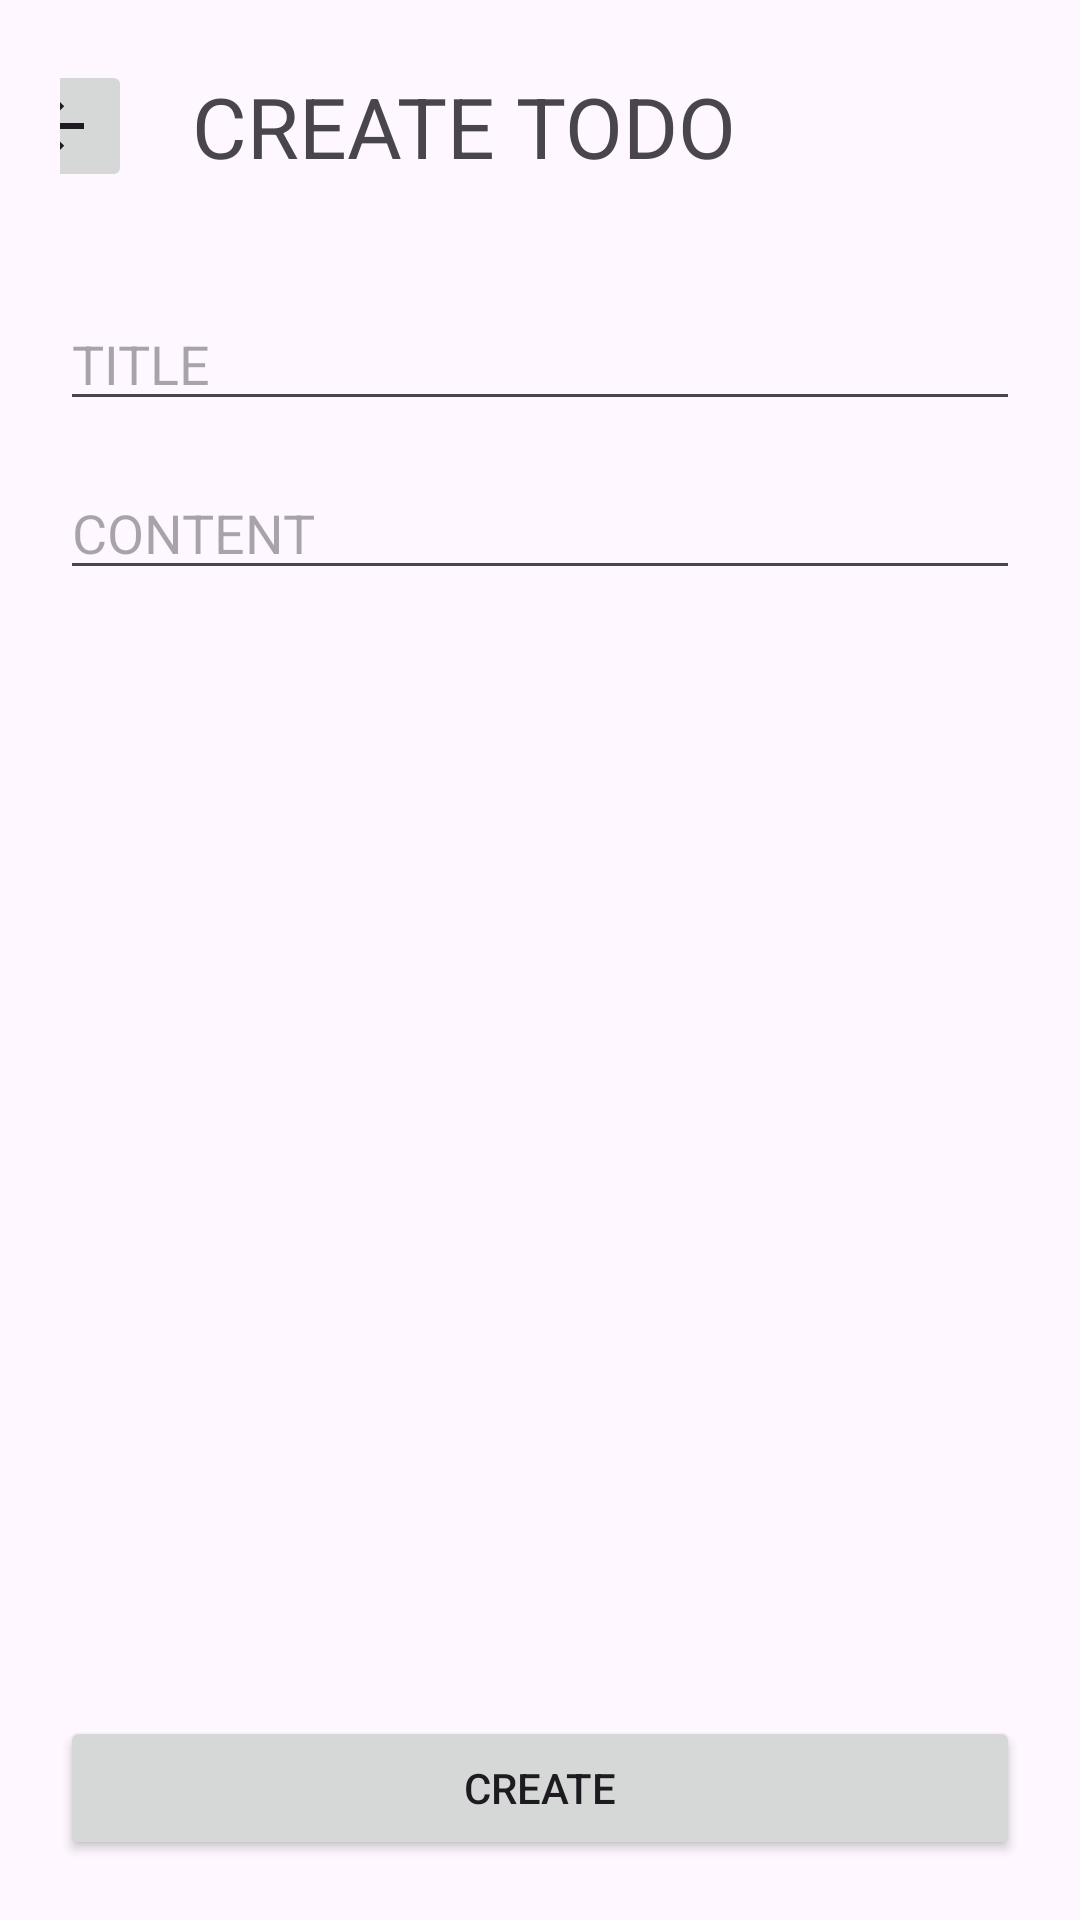

Produce the Android XML layout that renders to this screen, including the resource entries it uses.
<!-- AndroidManifest.xml: application theme Theme.Homework -->
<!-- res/layout/activity_add_to_do.xml -->
<?xml version="1.0" encoding="utf-8"?>
<androidx.constraintlayout.widget.ConstraintLayout xmlns:android="http://schemas.android.com/apk/res/android"
    xmlns:app="http://schemas.android.com/apk/res-auto"
    xmlns:tools="http://schemas.android.com/tools"
    android:layout_width="match_parent"
    android:layout_height="match_parent"
    android:paddingStart="20dp"
    android:paddingEnd="20dp"
    android:paddingBottom="20dp"
    tools:context=".todo.content.AddTodoActivity">

    <androidx.appcompat.widget.Toolbar
        android:id="@+id/tb_activity_to_do"
        android:layout_width="409dp"
        android:layout_height="wrap_content"
        android:minHeight="?attr/actionBarSize"
        android:theme="?attr/actionBarTheme"
        app:layout_constraintEnd_toEndOf="parent"
        app:layout_constraintStart_toStartOf="parent"
        android:padding="20dp"
        app:layout_constraintTop_toTopOf="parent" >

        <ImageButton
            android:id="@+id/ibtn_go_back"
            android:layout_width="wrap_content"
            android:layout_height="wrap_content"
            app:srcCompat="?attr/homeAsUpIndicator"
            tools:layout_editor_absoluteX="9dp"
            tools:layout_editor_absoluteY="4dp"/>
        <TextView
            android:layout_width="wrap_content"
            android:layout_height="wrap_content"
            android:text="@string/todo_create_title"
            android:textSize="28dp"
            android:layout_marginStart="20dp"/>
    </androidx.appcompat.widget.Toolbar>

    <EditText
        android:id="@+id/et_add_title"
        android:layout_width="wrap_content"
        android:layout_height="wrap_content"
        android:ems="18"
        android:hint="@string/todo_create_content_title_hint"
        android:layout_marginTop="15dp"
        app:layout_constraintEnd_toEndOf="parent"
        app:layout_constraintStart_toStartOf="parent"
        app:layout_constraintTop_toBottomOf="@id/tb_activity_to_do" />
    <EditText
        android:id="@+id/et_add_description"
        android:layout_width="wrap_content"
        android:layout_height="wrap_content"
        android:ems="18"
        android:hint="@string/todo_create_content_description_hint"
        android:layout_marginTop="15dp"
        app:layout_constraintEnd_toEndOf="parent"
        app:layout_constraintStart_toStartOf="parent"
        app:layout_constraintTop_toBottomOf="@id/et_add_title" />

    <Button
        android:id="@+id/btn_add_todo"
        android:layout_width="match_parent"
        android:layout_height="wrap_content"
        app:layout_constraintBottom_toBottomOf="parent"
        tools:layout_editor_absoluteX="20dp"
        android:text="@string/todo_create_submit"/>
</androidx.constraintlayout.widget.ConstraintLayout>
<!-- resources referenced by this layout -->
<resources>
  <string name="todo_create_content_description_hint">CONTENT</string>
  <string name="todo_create_content_title_hint">TITLE</string>
  <string name="todo_create_submit">CREATE</string>
  <string name="todo_create_title">CREATE TODO</string>
  <style name="Theme.Homework" parent="Base.Theme.Homework" />
  <style name="Base.Theme.Homework" parent="Theme.Material3.DayNight.NoActionBar">
          
          
          <item name="windowActionBar">false</item>
          <item name="windowNoTitle">true</item>
      </style>
</resources>
